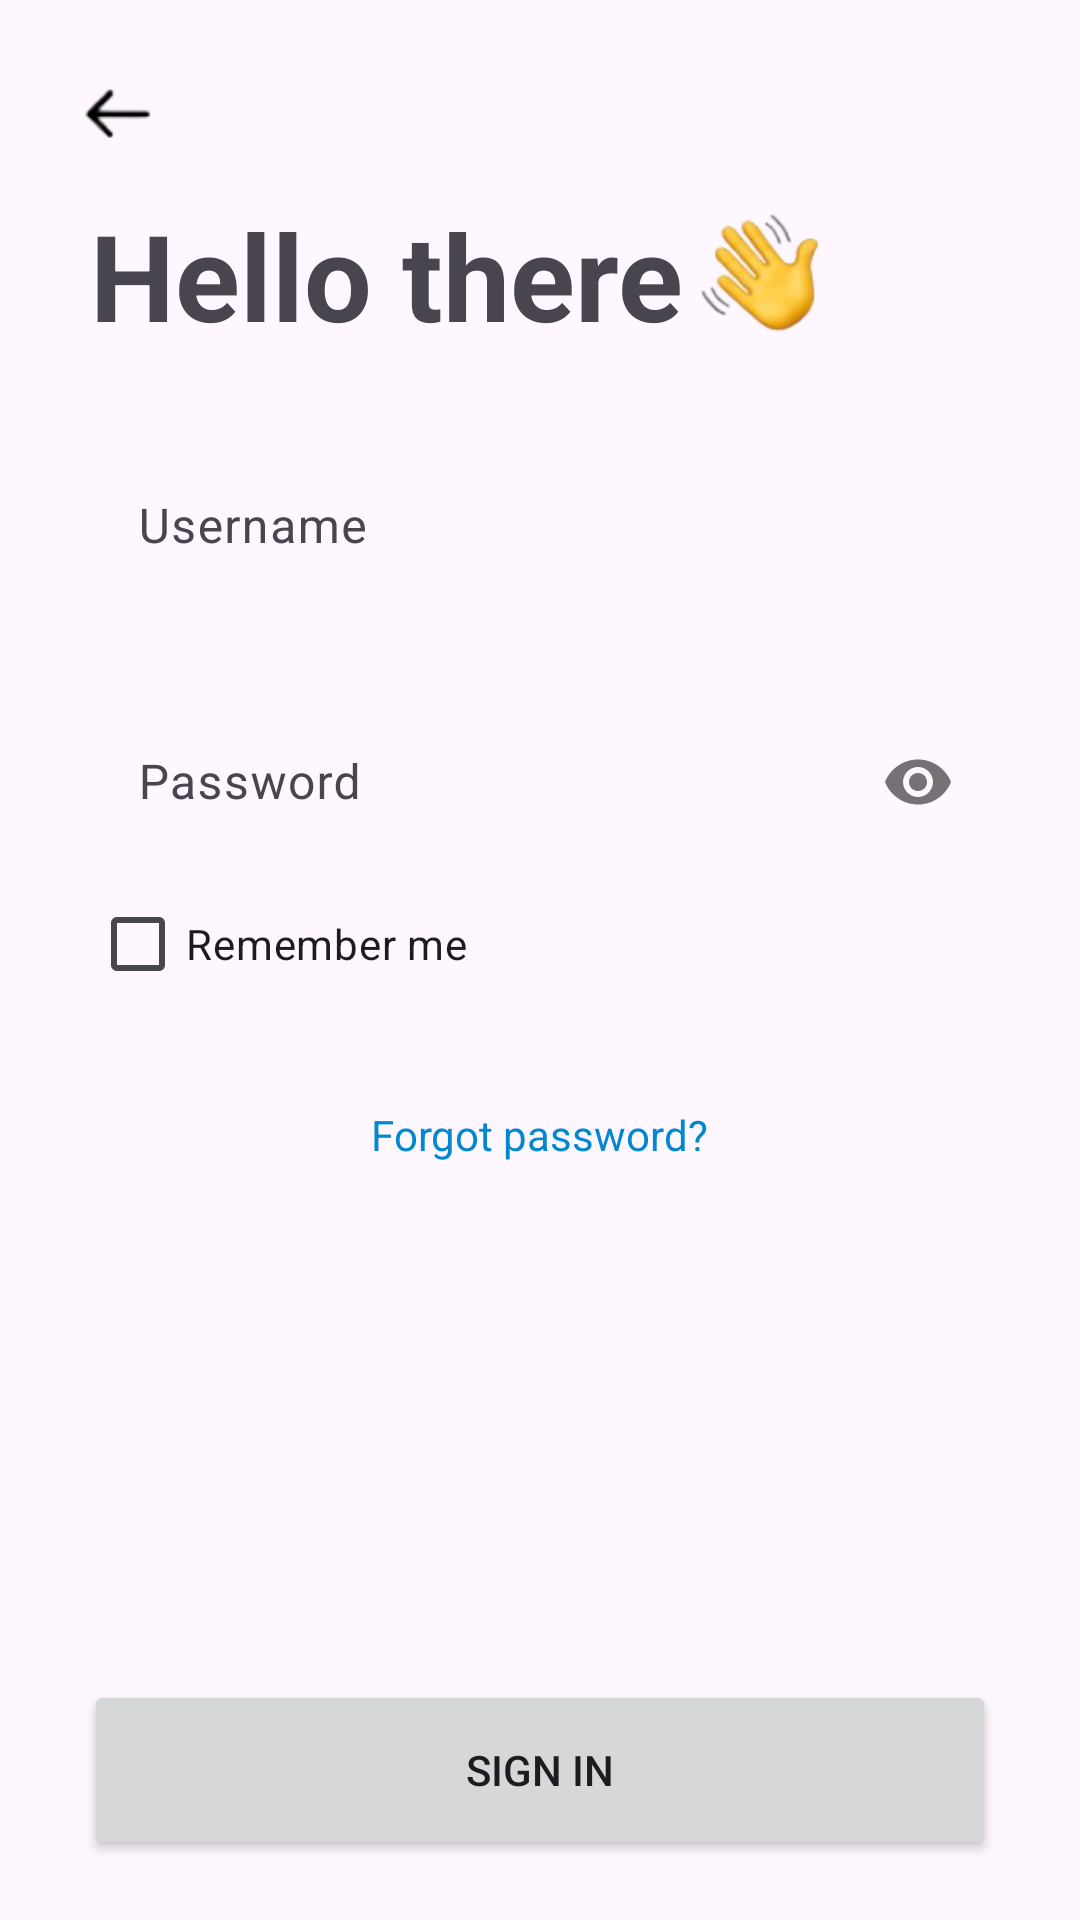

Here is an Android app screen rendered from its layout file. Give the layout XML and the strings, colors and styles it references.
<!-- AndroidManifest.xml: application theme Theme.Mob403_quiz -->
<!-- res/layout/activity_login.xml -->
<?xml version="1.0" encoding="utf-8"?>
<LinearLayout xmlns:android="http://schemas.android.com/apk/res/android"
    xmlns:app="http://schemas.android.com/apk/res-auto"
    xmlns:tools="http://schemas.android.com/tools"
    android:id="@+id/main"
    android:layout_width="match_parent"
    android:layout_height="match_parent"
    android:gravity="center"
    tools:context=".Login_Activity"
    android:orientation="vertical"
    android:fitsSystemWindows="true"
    >
    <ImageView
        android:layout_width="55dp"
        android:layout_height="55dp"
        android:layout_gravity="left"
        android:layout_marginTop="10dp"
        android:layout_marginLeft="10dp"
        android:src="@drawable/left_icon"
        android:clickable="true"
        android:onClick="back"
        android:contentDescription="TODO" />

    <LinearLayout
        android:layout_width="match_parent"
        android:layout_height="55dp"
        android:layout_gravity="left"
        android:orientation="horizontal"
        >
    <TextView
        android:layout_width="wrap_content"
        android:layout_height="wrap_content"
        android:text="Hello there"
        android:textSize="40sp"
        android:layout_gravity="left"
        android:layout_marginTop="10dp"
        android:layout_marginStart="30dp"
        android:textStyle="bold"
        />
    <ImageView
        android:layout_width="55dp"
        android:layout_height="55dp"
        android:layout_gravity="left"
        android:src="@drawable/waving"
        android:contentDescription="TODO" />


    </LinearLayout>











    <LinearLayout
        android:layout_width="match_parent"
        android:layout_height="wrap_content"
        android:orientation="vertical"
        android:layout_marginTop="20dp"
        android:paddingLeft="30dp"
        >
        <com.google.android.material.textfield.TextInputLayout
            android:layout_width="match_parent"
            android:layout_height="wrap_content"
            app:boxCornerRadiusBottomEnd="15dp"
            app:boxCornerRadiusBottomStart="15dp"
            app:boxCornerRadiusTopEnd="15dp"
            app:boxCornerRadiusTopStart="15dp"
            app:boxStrokeWidth="0dp"
            android:id="@+id/edt_username_layout"
            android:layout_marginRight="30dp"
            android:hint="Username"
            >
            <com.google.android.material.textfield.TextInputEditText
                android:layout_width="match_parent"
                android:layout_height="60dp"
                android:id="@+id/edt_username"
                android:inputType="text"
                android:ems="15"
                />

        </com.google.android.material.textfield.TextInputLayout>
        <com.google.android.material.textfield.TextInputLayout
            android:layout_width="match_parent"
            android:layout_height="wrap_content"
            app:passwordToggleEnabled="true"
            android:layout_marginTop="20dp"
            app:boxCornerRadiusBottomEnd="15dp"
            app:boxCornerRadiusBottomStart="15dp"
            app:boxCornerRadiusTopEnd="15dp"
            app:boxCornerRadiusTopStart="15dp"
            app:boxStrokeWidth="0dp"
            android:id="@+id/edt_password_layout"
            android:layout_marginRight="30dp"
            android:hint="Password"
            >
            <com.google.android.material.textfield.TextInputEditText
                android:layout_width="match_parent"
                android:layout_height="60dp"
                android:id="@+id/edt_password"
                android:inputType="textPassword"

                android:ems="15"
                />

        </com.google.android.material.textfield.TextInputLayout>
        <LinearLayout
            android:layout_width="wrap_content"
            android:layout_height="match_parent"
            android:orientation="horizontal"
            >
            <CheckBox
                android:layout_width="wrap_content"
                android:layout_height="wrap_content"
                android:text="Remember me"
                android:id="@+id/cbo_remember"
                >

            </CheckBox>
        </LinearLayout>
    </LinearLayout>
    <TextView
        android:layout_width="wrap_content"
        android:layout_height="wrap_content"
        android:text="Forgot password?"
        android:textColor="@color/primary_dark_color"
        android:layout_marginTop="30dp"
        ></TextView>
    <LinearLayout
        android:layout_width="wrap_content"
        android:layout_height="0dp"
        android:layout_weight="1"
        ></LinearLayout>
    <LinearLayout
        android:layout_width="match_parent"
        android:layout_height="wrap_content"
        android:paddingStart="28dp"
        android:paddingEnd="28dp"
        >
        <Button
            android:layout_width="match_parent"
            android:layout_height="60dp"
            android:text="Sign in"
            android:id="@+id/btn_login"
            android:layout_gravity="center_horizontal"
            android:layout_marginBottom="20dp"
            />
    </LinearLayout>



</LinearLayout>
<!-- resources referenced by this layout -->
<resources>
  <color name="primary_dark_color">#0288D1</color>
  <!-- drawable left_icon: png bitmap (drawable, 1459 bytes) -->
  <!-- drawable waving: png bitmap (drawable, 11362 bytes) -->
  <style name="Theme.Mob403_quiz" parent="Base.Theme.Mob403_quiz" />
  <style name="Base.Theme.Mob403_quiz" parent="Theme.Material3.DayNight.NoActionBar">
          
          
          <item name="android:windowTranslucentStatus">true</item>
          <item name="android:windowTranslucentNavigation">true</item>
          <item name="colorPrimary">@color/color_primary</item>
          <item name="colorSecondary">@color/secondary</item>
          <item name="editTextBackground">@color/edtBackground_light</item>
      </style>
  <color name="color_primary">#03A9F4</color>
  <color name="secondary">#f0f0f0</color>
  <color name="edtBackground_light">#f6f5fa</color>
</resources>
